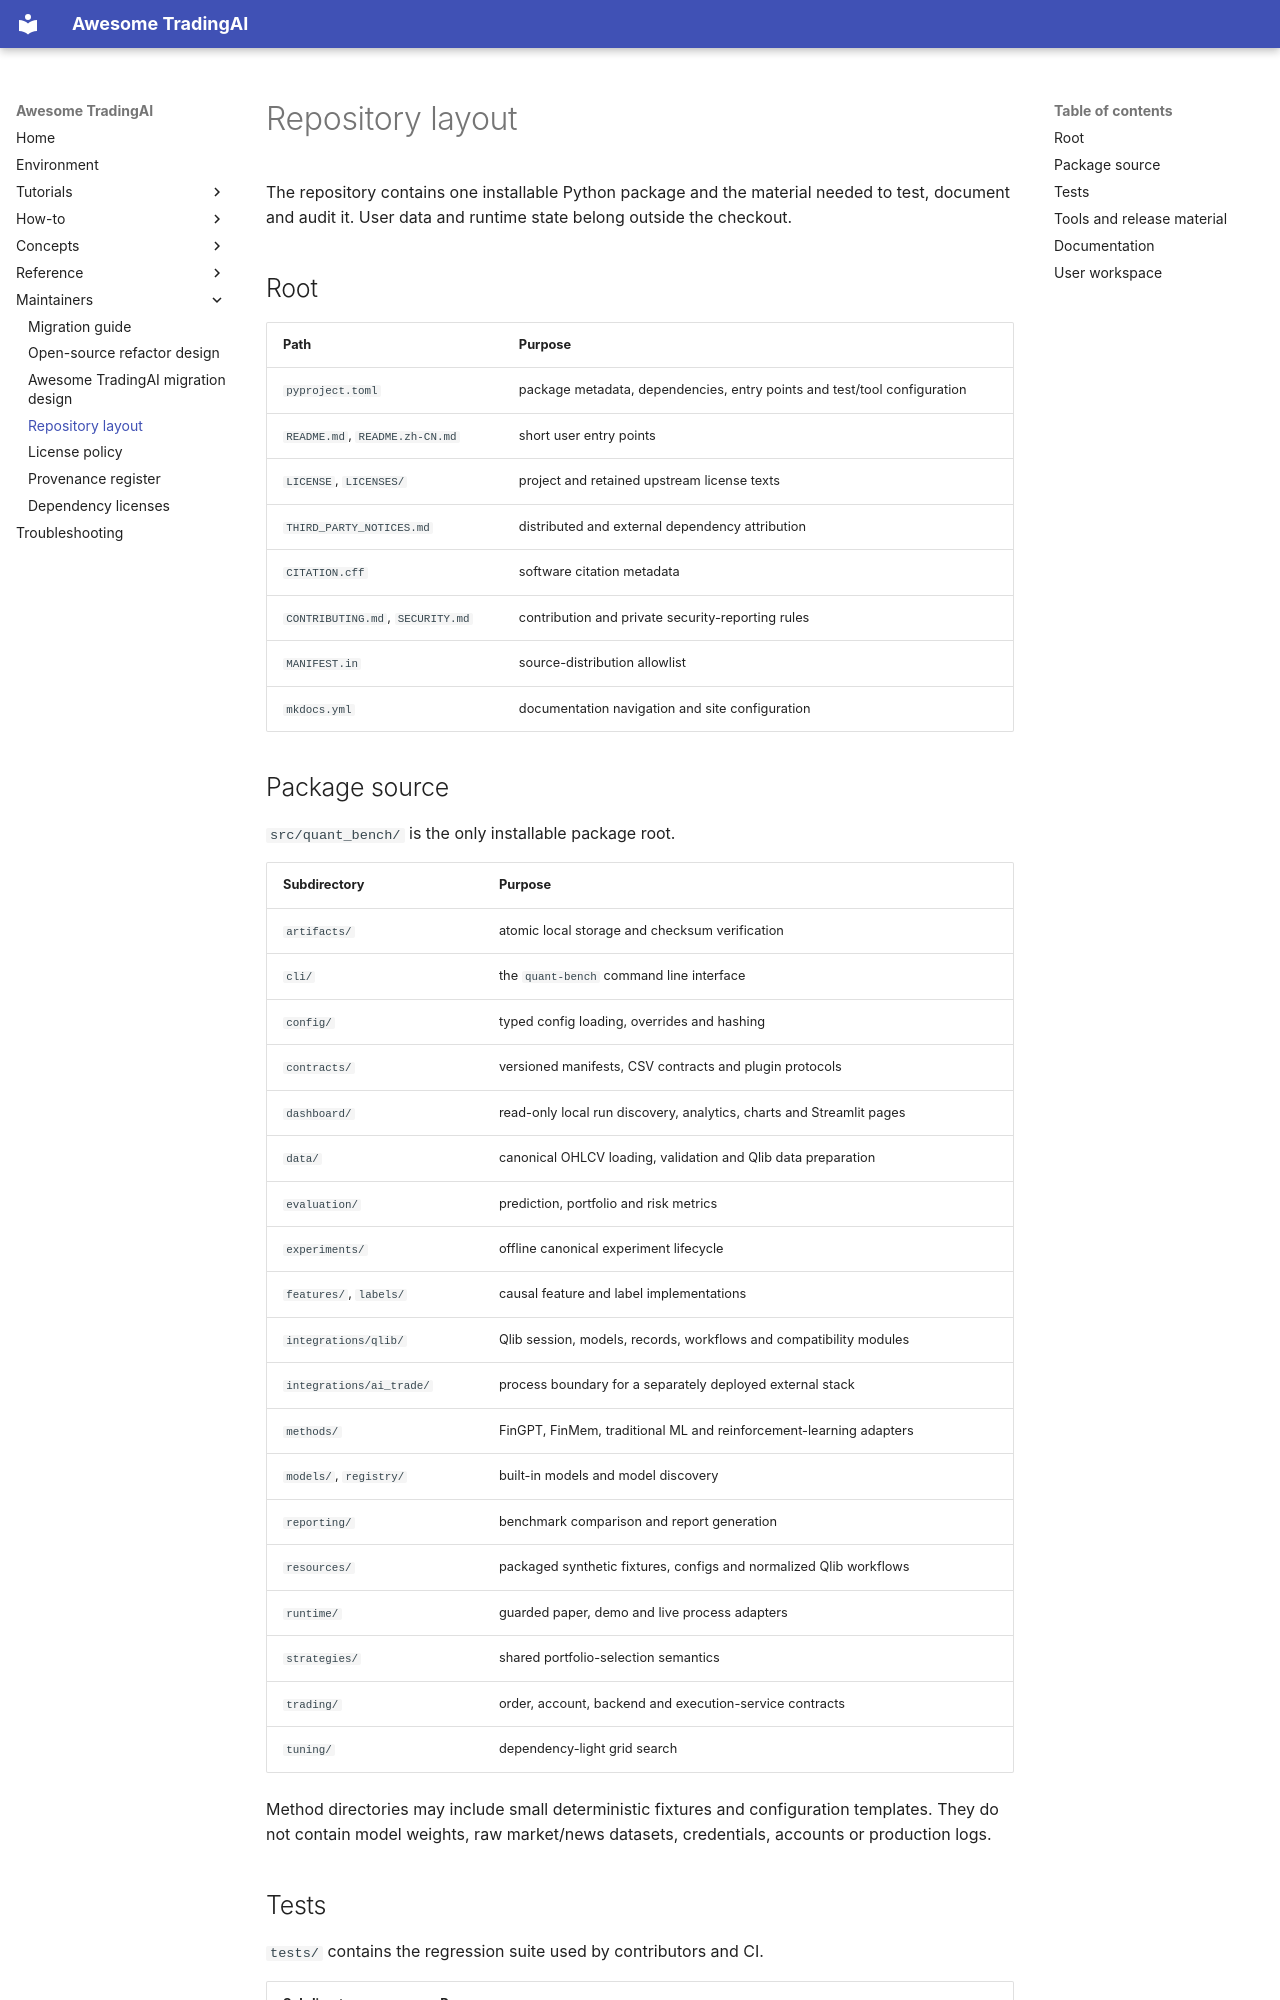

repository: Starlien95/Awesome-TradingAI · page: REPOSITORY_LAYOUT/index.html · generator: mkdocs

# Repository layout

The repository contains one installable Python package and the material needed
to test, document and audit it. User data and runtime state belong outside the
checkout.

## Root

| Path | Purpose |
| --- | --- |
| `pyproject.toml` | package metadata, dependencies, entry points and test/tool configuration |
| `README.md`, `README.zh-CN.md` | short user entry points |
| `LICENSE`, `LICENSES/` | project and retained upstream license texts |
| `THIRD_PARTY_NOTICES.md` | distributed and external dependency attribution |
| `CITATION.cff` | software citation metadata |
| `CONTRIBUTING.md`, `SECURITY.md` | contribution and private security-reporting rules |
| `MANIFEST.in` | source-distribution allowlist |
| `mkdocs.yml` | documentation navigation and site configuration |

## Package source

`src/quant_bench/` is the only installable package root.

| Subdirectory | Purpose |
| --- | --- |
| `artifacts/` | atomic local storage and checksum verification |
| `cli/` | the `quant-bench` command line interface |
| `config/` | typed config loading, overrides and hashing |
| `contracts/` | versioned manifests, CSV contracts and plugin protocols |
| `dashboard/` | read-only local run discovery, analytics, charts and Streamlit pages |
| `data/` | canonical OHLCV loading, validation and Qlib data preparation |
| `evaluation/` | prediction, portfolio and risk metrics |
| `experiments/` | offline canonical experiment lifecycle |
| `features/`, `labels/` | causal feature and label implementations |
| `integrations/qlib/` | Qlib session, models, records, workflows and compatibility modules |
| `integrations/ai_trade/` | process boundary for a separately deployed external stack |
| `methods/` | FinGPT, FinMem, traditional ML and reinforcement-learning adapters |
| `models/`, `registry/` | built-in models and model discovery |
| `reporting/` | benchmark comparison and report generation |
| `resources/` | packaged synthetic fixtures, configs and normalized Qlib workflows |
| `runtime/` | guarded paper, demo and live process adapters |
| `strategies/` | shared portfolio-selection semantics |
| `trading/` | order, account, backend and execution-service contracts |
| `tuning/` | dependency-light grid search |

Method directories may include small deterministic fixtures and configuration
templates. They do not contain model weights, raw market/news datasets,
credentials, accounts or production logs.
